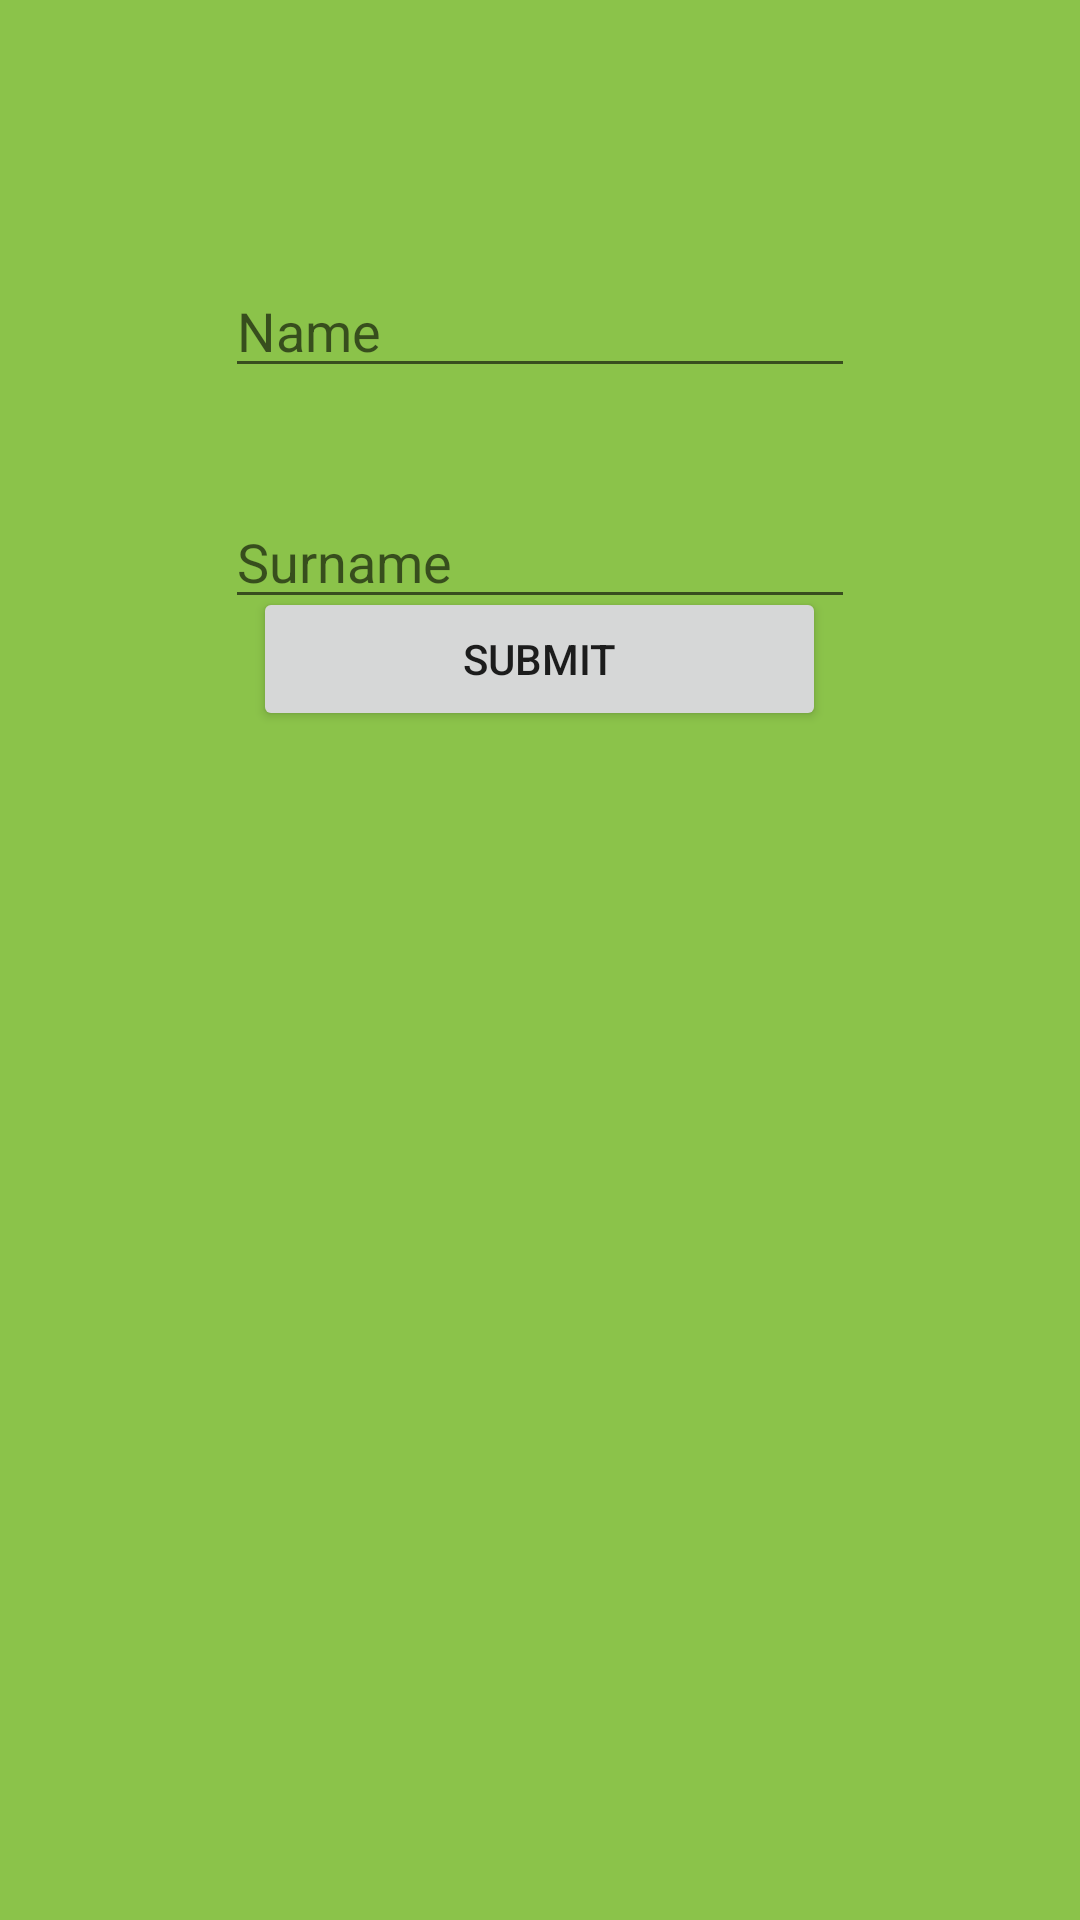

Reconstruct the res/layout file that produces this screen, plus the resources it refers to.
<!-- AndroidManifest.xml: application theme Theme.Progress_Bar -->
<!-- res/layout/activity_main.xml -->
<?xml version="1.0" encoding="utf-8"?>
<RelativeLayout xmlns:android="http://schemas.android.com/apk/res/android"
    xmlns:app="http://schemas.android.com/apk/res-auto"
    xmlns:tools="http://schemas.android.com/tools"
    android:layout_width="match_parent"
    android:layout_height="match_parent"
    android:background="#8BC34A"
    tools:context=".MainActivity">


    

    <ProgressBar
        android:id="@+id/progress_Bar"
        style="?android:attr/progressBarStyle"
        android:layout_width="99dp"
        android:layout_height="101dp"
        android:layout_centerInParent="true"
        android:layout_marginStart="70dp"
        android:layout_marginLeft="70dp"
        android:layout_marginTop="150dp"
        android:background="#F1EFF4"
        android:indeterminate="true"
        android:max="100"
        android:minWidth="200dp"
        android:minHeight="50dp"
        android:progress="0"
        android:visibility="invisible" />

    <TextView
        android:id="@+id/text_view"
        android:layout_width="wrap_content"
        android:layout_height="wrap_content"
        android:layout_below="@+id/progress_Bar"
        android:layout_centerHorizontal="true" />

    

    <Button
        android:id="@+id/show_button"
        android:layout_width="191dp"
        android:layout_height="wrap_content"
        android:layout_below="@+id/text_view"
        android:layout_centerHorizontal="true"
        android:layout_marginStart="70dp"
        android:layout_marginLeft="70dp"
        android:layout_marginTop="-194dp"
        android:text="SUBMIT" />

    <EditText
        android:id="@+id/name"
        android:layout_width="wrap_content"
        android:layout_height="wrap_content"
        android:layout_alignParentTop="true"
        android:layout_centerHorizontal="true"
        android:layout_marginTop="88dp"
        android:ems="10"
        android:hint="Name"
        android:inputType="textPersonName" />

    <EditText
        android:id="@+id/surname"
        android:layout_width="wrap_content"
        android:layout_height="wrap_content"
        android:layout_alignParentTop="true"
        android:layout_centerHorizontal="true"
        android:layout_marginTop="165dp"
        android:ems="10"
        android:hint="Surname"
        android:inputType="textPersonName" />

</RelativeLayout>
<!-- resources referenced by this layout -->
<resources>
  <style name="Theme.Progress_Bar" parent="Theme.MaterialComponents.DayNight.DarkActionBar">
          
          <item name="colorPrimary">@color/purple_500</item>
          <item name="colorPrimaryVariant">@color/purple_700</item>
          <item name="colorOnPrimary">@color/white</item>
          
          <item name="colorSecondary">@color/teal_200</item>
          <item name="colorSecondaryVariant">@color/teal_700</item>
          <item name="colorOnSecondary">@color/black</item>
          
          <item name="android:statusBarColor" tools:targetApi="l">?attr/colorPrimaryVariant</item>
          
      </style>
  <!-- not gathered from this repository: default colours our renderer supplied (Android Studio template values) -->
  <color name="purple_500">#FF6200EE</color>
  <color name="purple_700">#FF3700B3</color>
  <color name="teal_200">#FF03DAC5</color>
  <color name="teal_700">#FF018786</color>
  <color name="black">#FF000000</color>
  <color name="white">#FFFFFFFF</color>
</resources>
